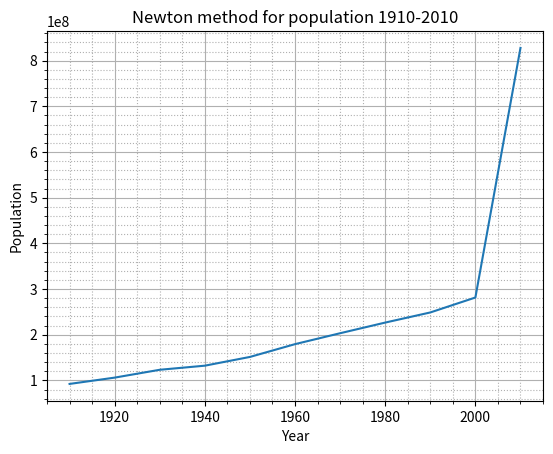

Python code for this plot: (Note: this script raises an exception after producing the figure.)
import matplotlib.pylab as plt
import numpy as np
import bisect


data = {    
            1910 : 92228496, 
            1920 : 106021537,
            1930 : 123202624, 
            1940 : 132164569,
            1950 : 151325798, 
            1960 : 179323175, 
            1970 : 203211926,
            1980 : 226545805,
            1990 : 248709873, 
            2000 : 281421906
        }

amount = list(data.values())
years = list(data.keys())


class NewtonAprox:
    def __init__(self, years, amount):
        self.b_coef = [[0 for _ in range(len(years))] for _ in range(len(years))]
        self.years = years
        self.amount = amount
        self.name = "Newton"

        for i in range(1, len(years)):
            for j in range(len(years) - i):
                if (i == 1):
                    self.b_coef[i][j] = (amount[j + 1] - amount[j]) / (years[j + 1] - years[j])
                else:
                    self.b_coef[i][j] = (self.b_coef[i - 1][j + 1] - self.b_coef[i - 1][j]) / (years[j + i] - years[j])

    def getName(self):
        return self.name

    def calcValue(self, x):
        res = self.amount[0]

        for i in range(1, len(years)):
            tmp_res = self.b_coef[i][0] 
            for j in range(1, i + 1):
                tmp_res *= (x - self.years[j - 1])
            res += tmp_res

        return res


class SplineAprox:
    def __init__(self, years, amount):
        self.years = years
        self.amount = amount
        self.name = "Spline"    
    
        self.M_coefs = [0 for _ in range(len(years))]
        
        eq_matrix = np.array([[0 for _ in range(len(years) - 2)] for _ in range(len(years) - 2)])
        for i in range(len(years) - 2):
            for j in (-1, 0, 1):
                if ((i + j) >= (len(years) - 2) or (i + j) < 0):
                    continue
                eq_matrix[i][i + j] = ((years[i + 1] - years[i]) * (j != 1) + (years[i + 2] - years[i + 1]) * (j != -1)) / (3 * (1 + (j != 0)))

        rhs = [((amount[i + 2] - amount[i + 1]) / (years[i + 2] - years[i + 1]) - (amount[i + 1] - amount[i] / (years[i + 1] - years[i]))) for i in range(len(years) - 2)]
        
        tmp_coefs = np.linalg.solve(eq_matrix, rhs)
        for i in range(len(years) - 2):
            self.M_coefs[i + 1] = tmp_coefs[i]

    def getName(self):
        return self.name

    def calcValue(self, x):
        pos = min(bisect.bisect_right(self.years, x), len(self.years) - 1)
        
        M0 = self.M_coefs[pos - 1]
        M1 = self.M_coefs[pos]
        x0 = self.years[pos - 1]
        x1 = self.years[pos]
        h = x1 - x0
        f1 = self.amount[pos]
        f0 = self.amount[pos - 1]

        return (x - x0) ** 3 / (6 * h) * M1 + (x1 - x) ** 3 / (6 * h) * M0 + (x - x0) / h * (f1 - h**2 * M1 / 6) + (x1 - x) / h * (f0 - h**2 * M0 / 6)

methods = [NewtonAprox(years, amount), SplineAprox(years, amount)]
years_plot = [i for i in range(1910, 2020, 10)]

for i in range(len(methods)):
    population = [methods[i].calcValue(j) for j in years_plot]

    plt.title(methods[i].getName() + " method for population 1910-2010")
    plt.ylabel("Population")
    plt.xlabel("Year")

    plt.minorticks_on()
    plt.grid(which='major')
    plt.grid(which='minor', linestyle=':')

    plt.plot(years_plot, population)
    plt.savefig("images/" + methods[i].getName())
    plt.show()

    print(f'population in 2010 according to {methods[i].getName()} = {methods[i].calcValue(2010)}')
